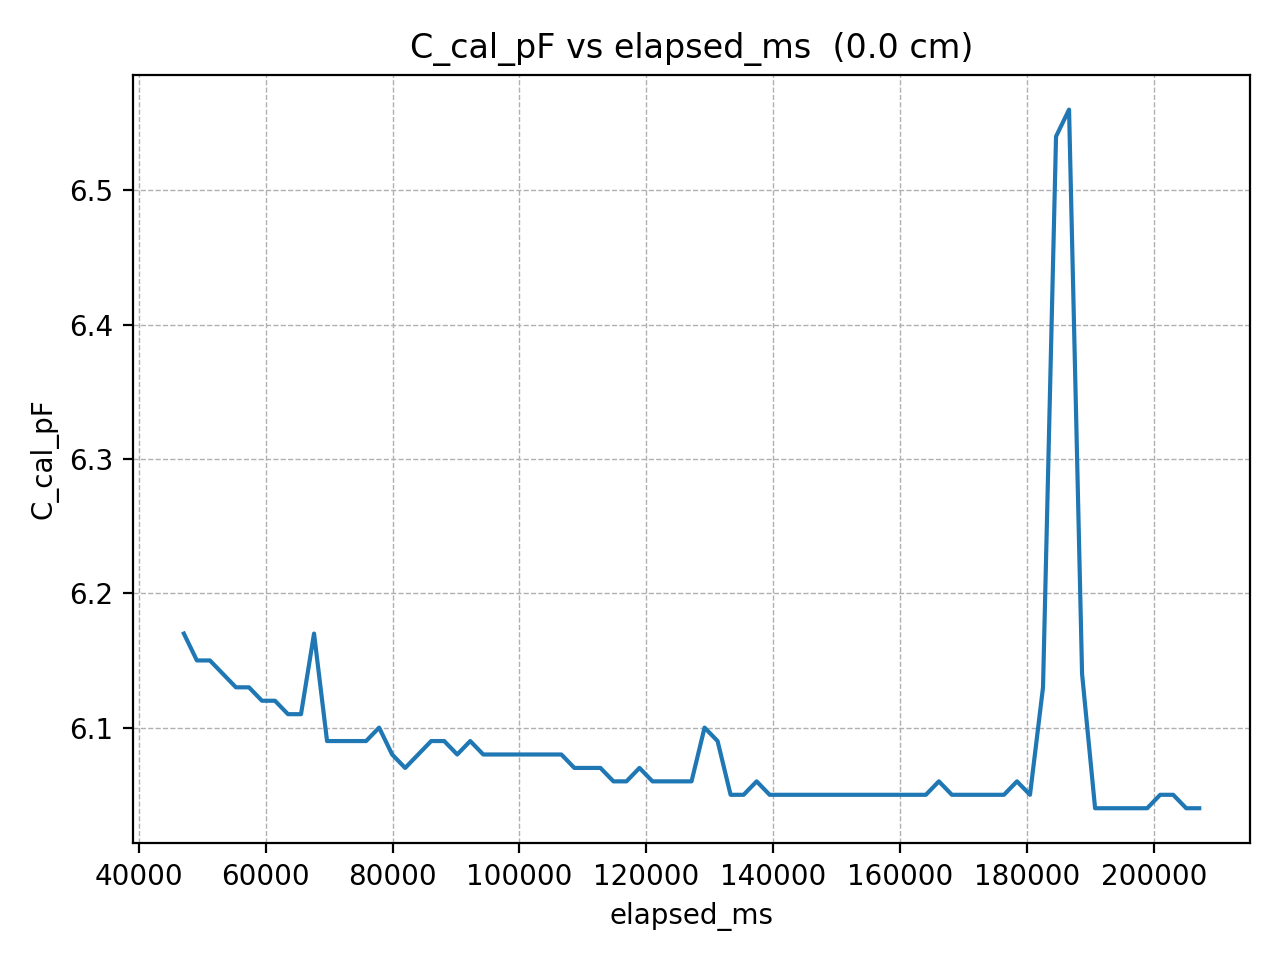

The data file committed next to this chart (first rows):
elapsed_ms, C_cal_pF
47122, 6.17
49173, 6.15
51224, 6.15
53275, 6.14
55326, 6.13
57377, 6.13
59428, 6.12
61479, 6.12
63530, 6.11
65581, 6.11
67632, 6.17
69683, 6.09
71734, 6.09
73785, 6.09
75836, 6.09
77887, 6.1
79938, 6.08
81989, 6.07
84040, 6.08
86091, 6.09
88142, 6.09
90193, 6.08
92244, 6.09
94295, 6.08
96346, 6.08
98397, 6.08
100448, 6.08
102499, 6.08
104550, 6.08
106601, 6.08
108652, 6.07
110703, 6.07
112754, 6.07
114805, 6.06
116856, 6.06
118907, 6.07
120958, 6.06
123009, 6.06
125060, 6.06
127111, 6.06
129162, 6.1
131213, 6.09
133264, 6.05
135315, 6.05
137366, 6.06
139417, 6.05
141468, 6.05
143519, 6.05
145570, 6.05
147621, 6.05
149672, 6.05
151723, 6.05
153774, 6.05
155825, 6.05
157876, 6.05
159927, 6.05
161978, 6.05
164029, 6.05
166080, 6.06
168131, 6.05
... 19 more rows
